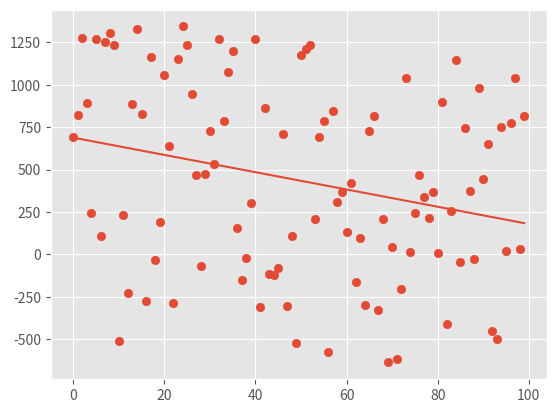

Reproduce this figure in Python.
from statistics import mean
import numpy as np
import matplotlib.pyplot as plt
from matplotlib import style
import random

style.use('ggplot')

# X = np.array([2,3,4,5,6,7,8])
# Y = np.array([5,9,12,10,14,8,19])

def create_data(num, variance, step=2, correlation=False):
    val = random.randint(-variance, variance)
    Y = []
    for i in range(num):
        Y.append(random.randint(-variance, variance) + val)
        if correlation:
            if correlation=='pos':
                val+=step
            else:
                val-=step
    X = [i for i in range(len(Y))]
    return np.array(X, dtype=np.float64), np.array(Y, dtype=np.float64)
    
def best_fit(X,Y):
    m = ((mean(X)*mean(Y))-(mean(X*Y)))/((mean(X)*mean(X))-(mean(X*X)))
    c = mean(Y)-(m*mean(X))
    return m,c

def sq_error(Y_orig, Y_new):
    return sum((Y_orig - Y_new )**2)

def r_sq(Y_orig, Y_new):
    Y_mean = [mean(Y_orig) for _ in Y_orig]
    sq_y_line = sq_error(Y_orig, Y_new)
    sq_y_mean = sq_error(Y_orig, Y_mean)
    return 1 - (sq_y_line/sq_y_mean)

# the more we incraese the variance the less correlated the data is
# hence the r2 value will be very less
X, Y = create_data(100, 1000,2,correlation='neg')
m, c = best_fit(X,Y)

reg_line = [(m*x)+c for x in X]
print(r_sq(Y, reg_line))
plt.scatter(X,Y)
plt.plot(X,reg_line)
plt.show()
